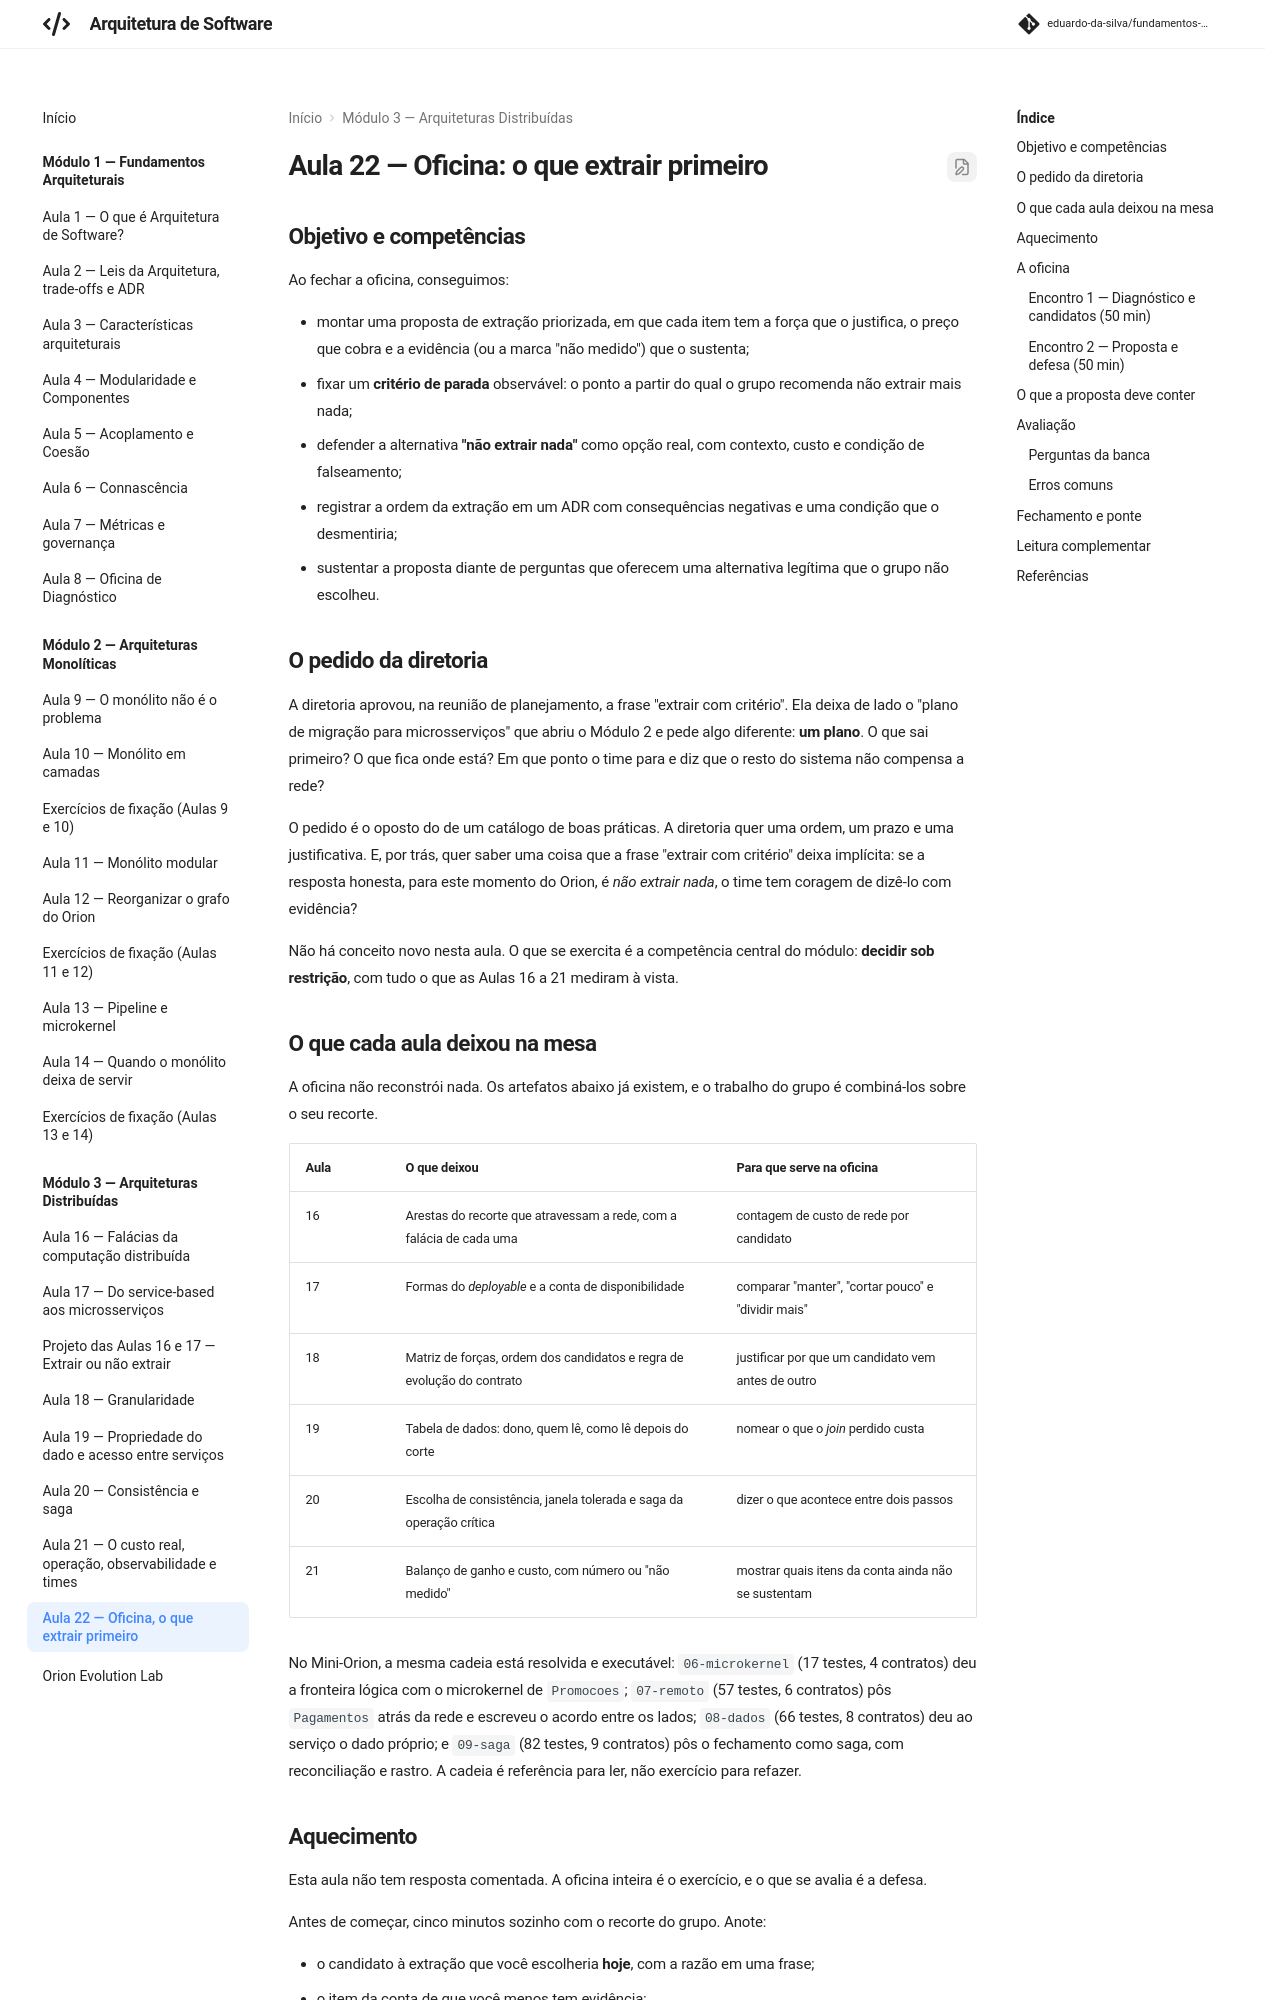

repository: eduardo-da-silva/fundamentos-arquitetura · page: modulo3/aula22-oficina-o-que-extrair-primeiro/index.html · generator: mkdocs

# Aula 22 — Oficina: o que extrair primeiro

## Objetivo e competências

Ao fechar a oficina, conseguimos:

- montar uma proposta de extração priorizada, em que cada item tem a força que o justifica, o preço que cobra e a evidência (ou a marca "não medido") que o sustenta;
- fixar um **critério de parada** observável: o ponto a partir do qual o grupo recomenda não extrair mais nada;
- defender a alternativa **"não extrair nada"** como opção real, com contexto, custo e condição de falseamento;
- registrar a ordem da extração em um ADR com consequências negativas e uma condição que o desmentiria;
- sustentar a proposta diante de perguntas que oferecem uma alternativa legítima que o grupo não escolheu.

## O pedido da diretoria

A diretoria aprovou, na reunião de planejamento, a frase "extrair com critério". Ela deixa de lado o "plano de migração para microsserviços" que abriu o Módulo 2 e pede algo diferente: **um plano**. O que sai primeiro? O que fica onde está? Em que ponto o time para e diz que o resto do sistema não compensa a rede?

O pedido é o oposto do de um catálogo de boas práticas. A diretoria quer uma ordem, um prazo e uma justificativa. E, por trás, quer saber uma coisa que a frase "extrair com critério" deixa implícita: se a resposta honesta, para este momento do Orion, é *não extrair nada*, o time tem coragem de dizê-lo com evidência?

Não há conceito novo nesta aula. O que se exercita é a competência central do módulo: **decidir sob restrição**, com tudo o que as Aulas 16 a 21 mediram à vista.

## O que cada aula deixou na mesa

A oficina não reconstrói nada. Os artefatos abaixo já existem, e o trabalho do grupo é combiná-los sobre o seu recorte.

| Aula | O que deixou | Para que serve na oficina |
|---|---|---|
| 16 | Arestas do recorte que atravessam a rede, com a falácia de cada uma | contagem de custo de rede por candidato |
| 17 | Formas do *deployable* e a conta de disponibilidade | comparar "manter", "cortar pouco" e "dividir mais" |
| 18 | Matriz de forças, ordem dos candidatos e regra de evolução do contrato | justificar por que um candidato vem antes de outro |
| 19 | Tabela de dados: dono, quem lê, como lê depois do corte | nomear o que o *join* perdido custa |
| 20 | Escolha de consistência, janela tolerada e saga da operação crítica | dizer o que acontece entre dois passos |
| 21 | Balanço de ganho e custo, com número ou "não medido" | mostrar quais itens da conta ainda não se sustentam |

No Mini-Orion, a mesma cadeia está resolvida e executável: `06-microkernel` (17 testes, 4 contratos) deu a fronteira lógica com o microkernel de `Promocoes`; `07-remoto` (57 testes, 6 contratos) pôs `Pagamentos` atrás da rede e escreveu o acordo entre os lados; `08-dados` (66 testes, 8 contratos) deu ao serviço o dado próprio; e `09-saga` (82 testes, 9 contratos) pôs o fechamento como saga, com reconciliação e rastro. A cadeia é referência para ler, não exercício para refazer.
